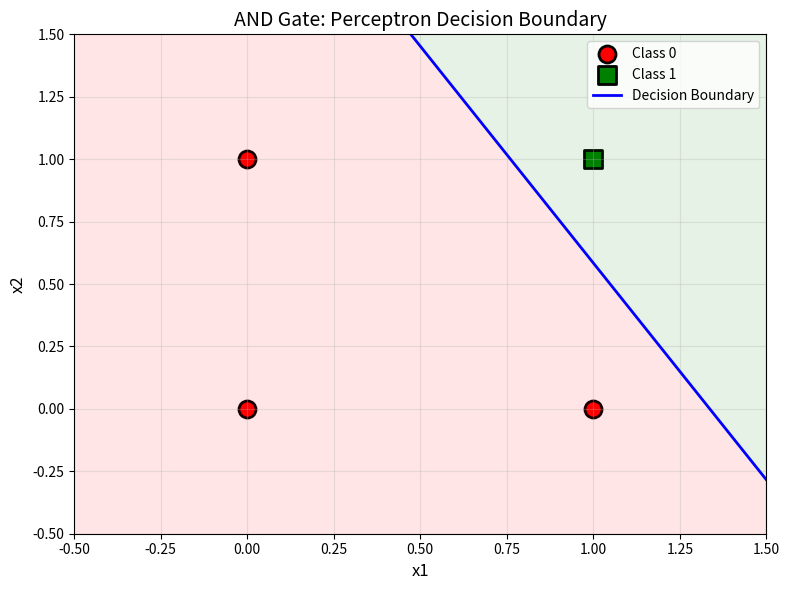
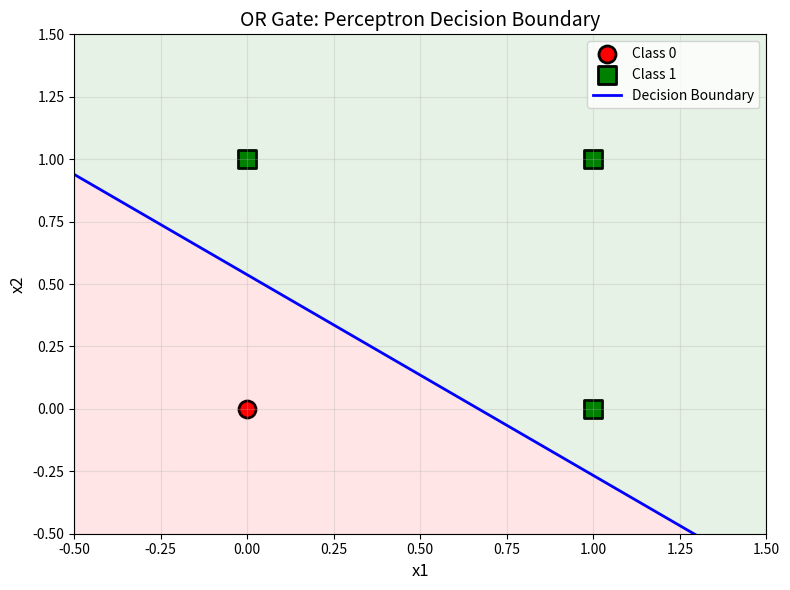
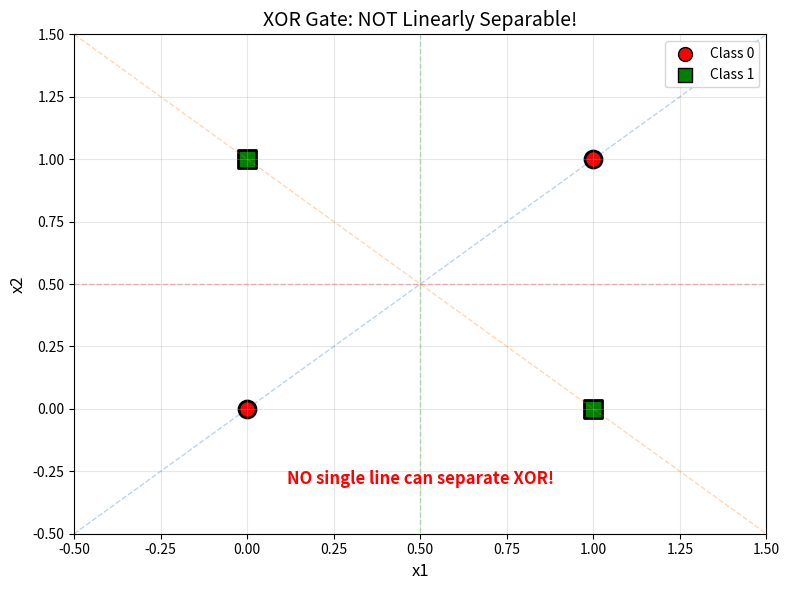
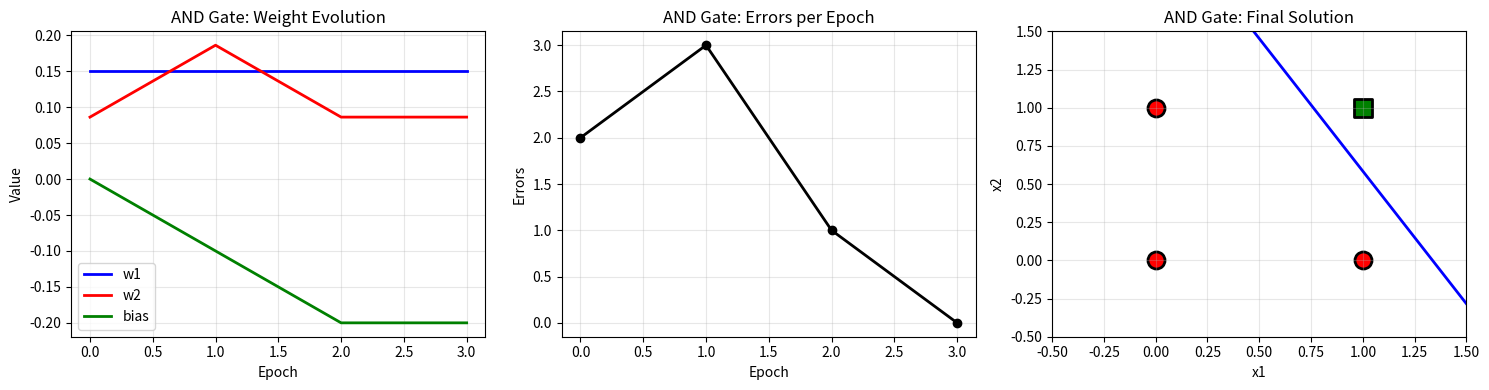

The script that saved these images, in order:
"""
Demo 04: Perceptron Learning Logic Gates
========================================
Week 1, Wednesday - Neural Network Fundamentals

This demo shows how a single perceptron learns AND/OR logic gates.
Trainees will see weight updates and decision boundary evolution.

INSTRUCTOR NOTES:
- Start with the perceptron diagram to show the components
- This is the ATOMIC unit of neural networks
- Show why XOR fails (the "aha!" moment for multi-layer networks)

Estimated Time: 20-25 minutes
"""

import numpy as np
import matplotlib.pyplot as plt

# =============================================================================
# SECTION 1: THE PERCEPTRON
# =============================================================================
print("=" * 60)
print("DEMO 04: PERCEPTRON LEARNING LOGIC GATES")
print("The Building Block of Neural Networks")
print("=" * 60)

print("""
A PERCEPTRON computes:
    
    z = w1*x1 + w2*x2 + b    (weighted sum + bias)
    y = 1 if z >= 0 else 0   (step activation)

We'll teach it to learn AND and OR gates!
""")

# =============================================================================
# SECTION 2: LOGIC GATE DATA
# =============================================================================
print("\n--- LOGIC GATE TRUTH TABLES ---")

# AND gate: output 1 only if BOTH inputs are 1
X_and = np.array([[0, 0], [0, 1], [1, 0], [1, 1]])
y_and = np.array([0, 0, 0, 1])

# OR gate: output 1 if ANY input is 1
X_or = np.array([[0, 0], [0, 1], [1, 0], [1, 1]])
y_or = np.array([0, 1, 1, 1])

# XOR gate: output 1 if inputs are DIFFERENT
X_xor = np.array([[0, 0], [0, 1], [1, 0], [1, 1]])
y_xor = np.array([0, 1, 1, 0])

print("AND Gate:        OR Gate:         XOR Gate:")
print("x1 x2 | y        x1 x2 | y        x1 x2 | y")
print("-" * 50)
for i in range(4):
    print(f"{X_and[i,0]}  {X_and[i,1]}  | {y_and[i]}        "
          f"{X_or[i,0]}  {X_or[i,1]}  | {y_or[i]}        "
          f"{X_xor[i,0]}  {X_xor[i,1]}  | {y_xor[i]}")

# =============================================================================
# SECTION 3: PERCEPTRON CLASS
# =============================================================================

class Perceptron:
    """A single perceptron (binary classifier)."""
    
    def __init__(self, n_features, learning_rate=0.1):
        """Initialize with small random weights."""
        np.random.seed(42)
        self.weights = np.random.randn(n_features) * 0.1
        self.bias = 0.0
        self.learning_rate = learning_rate
        self.history = []  # Track learning progress
    
    def step_activation(self, z):
        """Step function: 1 if z >= 0, else 0."""
        return (z >= 0).astype(int)
    
    def predict(self, X):
        """Forward pass: compute predictions."""
        z = np.dot(X, self.weights) + self.bias
        return self.step_activation(z)
    
    def train(self, X, y, epochs=20):
        """Train using perceptron learning rule."""
        print(f"\nTraining for {epochs} epochs...")
        print(f"Initial weights: {self.weights}, bias: {self.bias:.3f}")
        
        for epoch in range(epochs):
            errors = 0
            
            for xi, yi in zip(X, y):
                # Prediction
                prediction = self.predict(xi.reshape(1, -1))[0]
                
                # Error
                error = yi - prediction
                
                if error != 0:
                    errors += 1
                    # Update rule: w = w + learning_rate * error * x
                    self.weights += self.learning_rate * error * xi
                    self.bias += self.learning_rate * error
            
            # Record history
            self.history.append({
                'epoch': epoch,
                'weights': self.weights.copy(),
                'bias': self.bias,
                'errors': errors
            })
            
            if epoch < 5 or errors == 0:
                print(f"  Epoch {epoch}: errors={errors}, "
                      f"w={self.weights}, b={self.bias:.3f}")
            
            if errors == 0:
                print(f"\nConverged at epoch {epoch}!")
                break
        
        return self

# =============================================================================
# SECTION 4: TRAIN ON AND GATE
# =============================================================================
print("\n--- TRAINING: AND GATE ---")

perceptron_and = Perceptron(n_features=2, learning_rate=0.1)
perceptron_and.train(X_and, y_and, epochs=20)

# Test predictions
print("\nAND Gate Results:")
print(f"Learned weights: w1={perceptron_and.weights[0]:.3f}, w2={perceptron_and.weights[1]:.3f}")
print(f"Learned bias: {perceptron_and.bias:.3f}")
print(f"Decision boundary: {perceptron_and.weights[0]:.3f}*x1 + {perceptron_and.weights[1]:.3f}*x2 + {perceptron_and.bias:.3f} = 0")

predictions = perceptron_and.predict(X_and)
print(f"\nPredictions: {predictions}")
print(f"Actual:      {y_and}")
print(f"Correct: {(predictions == y_and).all()}")

# =============================================================================
# SECTION 5: VISUALIZE DECISION BOUNDARY
# =============================================================================
print("\n--- VISUALIZING DECISION BOUNDARIES ---")

def plot_decision_boundary(perceptron, X, y, title, filename):
    """Plot data points and decision boundary."""
    plt.figure(figsize=(8, 6))
    
    # Plot points
    for label, marker, color in [(0, 'o', 'red'), (1, 's', 'green')]:
        mask = y == label
        plt.scatter(X[mask, 0], X[mask, 1], c=color, marker=marker, 
                   s=150, label=f'Class {label}', edgecolors='black', linewidth=2)
    
    # Decision boundary: w1*x1 + w2*x2 + b = 0
    # Solving for x2: x2 = -(w1*x1 + b) / w2
    w1, w2 = perceptron.weights
    b = perceptron.bias
    
    if abs(w2) > 1e-6:  # Avoid division by zero
        x1_range = np.linspace(-0.5, 1.5, 100)
        x2_boundary = -(w1 * x1_range + b) / w2
        
        plt.plot(x1_range, x2_boundary, 'b-', linewidth=2, label='Decision Boundary')
        
        # Shade regions
        plt.fill_between(x1_range, x2_boundary, 2, alpha=0.1, color='green')
        plt.fill_between(x1_range, x2_boundary, -1, alpha=0.1, color='red')
    
    plt.xlim(-0.5, 1.5)
    plt.ylim(-0.5, 1.5)
    plt.xlabel('x1', fontsize=12)
    plt.ylabel('x2', fontsize=12)
    plt.title(title, fontsize=14)
    plt.legend(loc='upper right')
    plt.grid(True, alpha=0.3)
    plt.tight_layout()
    plt.savefig(filename, dpi=100)
    plt.show()
    print(f"[Saved: {filename}]")

plot_decision_boundary(perceptron_and, X_and, y_and, 
                       'AND Gate: Perceptron Decision Boundary',
                       '04_and_gate.png')

# =============================================================================
# SECTION 6: TRAIN ON OR GATE
# =============================================================================
print("\n--- TRAINING: OR GATE ---")

perceptron_or = Perceptron(n_features=2, learning_rate=0.1)
perceptron_or.train(X_or, y_or, epochs=20)

predictions = perceptron_or.predict(X_or)
print(f"\nPredictions: {predictions}")
print(f"Actual:      {y_or}")
print(f"Correct: {(predictions == y_or).all()}")

plot_decision_boundary(perceptron_or, X_or, y_or,
                       'OR Gate: Perceptron Decision Boundary',
                       '04_or_gate.png')

# =============================================================================
# SECTION 7: THE XOR PROBLEM
# =============================================================================
print("\n--- THE XOR PROBLEM ---")
print("Now let's try XOR - this is where single perceptrons FAIL!")

perceptron_xor = Perceptron(n_features=2, learning_rate=0.1)
perceptron_xor.train(X_xor, y_xor, epochs=100)  # Even 100 epochs won't help

predictions = perceptron_xor.predict(X_xor)
print(f"\nPredictions: {predictions}")
print(f"Actual:      {y_xor}")
print(f"Correct: {(predictions == y_xor).all()}")

# Visualize the problem
plt.figure(figsize=(8, 6))
colors = ['red' if yi == 0 else 'green' for yi in y_xor]
markers = ['o' if yi == 0 else 's' for yi in y_xor]

for i in range(4):
    plt.scatter(X_xor[i, 0], X_xor[i, 1], c=colors[i], marker=markers[i],
               s=150, edgecolors='black', linewidth=2)

# Show that no single line can separate
plt.text(0.5, -0.3, 'NO single line can separate XOR!', 
         ha='center', fontsize=12, color='red', fontweight='bold')

# Draw some attempted lines
for angle in [45, -45, 90, 0]:
    x1 = np.linspace(-0.5, 1.5, 100)
    x2 = np.tan(np.radians(angle)) * (x1 - 0.5) + 0.5
    plt.plot(x1, x2, '--', alpha=0.3, linewidth=1)

plt.xlim(-0.5, 1.5)
plt.ylim(-0.5, 1.5)
plt.xlabel('x1', fontsize=12)
plt.ylabel('x2', fontsize=12)
plt.title('XOR Gate: NOT Linearly Separable!', fontsize=14)
plt.grid(True, alpha=0.3)

# Legend
plt.scatter([], [], c='red', marker='o', s=100, label='Class 0', edgecolors='black')
plt.scatter([], [], c='green', marker='s', s=100, label='Class 1', edgecolors='black')
plt.legend(loc='upper right')

plt.tight_layout()
plt.savefig('04_xor_problem.png', dpi=100)
plt.show()
print("[Saved: 04_xor_problem.png]")

# =============================================================================
# SECTION 8: LEARNING VISUALIZATION
# =============================================================================
print("\n--- LEARNING PROGRESS ---")

# Visualize how AND gate weights evolved
fig, axes = plt.subplots(1, 3, figsize=(15, 4))

# Weight history for AND gate
epochs = [h['epoch'] for h in perceptron_and.history]
w1_history = [h['weights'][0] for h in perceptron_and.history]
w2_history = [h['weights'][1] for h in perceptron_and.history]
b_history = [h['bias'] for h in perceptron_and.history]
error_history = [h['errors'] for h in perceptron_and.history]

axes[0].plot(epochs, w1_history, 'b-', label='w1', linewidth=2)
axes[0].plot(epochs, w2_history, 'r-', label='w2', linewidth=2)
axes[0].plot(epochs, b_history, 'g-', label='bias', linewidth=2)
axes[0].set_xlabel('Epoch')
axes[0].set_ylabel('Value')
axes[0].set_title('AND Gate: Weight Evolution')
axes[0].legend()
axes[0].grid(True, alpha=0.3)

axes[1].plot(epochs, error_history, 'k-', linewidth=2, marker='o')
axes[1].set_xlabel('Epoch')
axes[1].set_ylabel('Errors')
axes[1].set_title('AND Gate: Errors per Epoch')
axes[1].grid(True, alpha=0.3)

# Final decision boundary
axes[2].set_title('AND Gate: Final Solution')
for label, marker, color in [(0, 'o', 'red'), (1, 's', 'green')]:
    mask = y_and == label
    axes[2].scatter(X_and[mask, 0], X_and[mask, 1], c=color, marker=marker,
                   s=150, edgecolors='black', linewidth=2)

w1, w2 = perceptron_and.weights
b = perceptron_and.bias
x1_range = np.linspace(-0.5, 1.5, 100)
x2_boundary = -(w1 * x1_range + b) / w2
axes[2].plot(x1_range, x2_boundary, 'b-', linewidth=2)
axes[2].set_xlim(-0.5, 1.5)
axes[2].set_ylim(-0.5, 1.5)
axes[2].set_xlabel('x1')
axes[2].set_ylabel('x2')
axes[2].grid(True, alpha=0.3)

plt.tight_layout()
plt.savefig('04_learning_progress.png', dpi=100)
plt.show()
print("[Saved: 04_learning_progress.png]")

# =============================================================================
# SECTION 9: KEY TAKEAWAYS
# =============================================================================
print("\n" + "=" * 60)
print("KEY TAKEAWAYS")
print("=" * 60)
print("""
1. PERCEPTRON COMPONENTS:
   - Inputs (features)
   - Weights (learned importance)
   - Bias (threshold shift)
   - Activation (decision function)

2. PERCEPTRON LEARNING RULE:
   w_new = w_old + learning_rate * error * input
   Simple but effective for linearly separable data!

3. LINEAR SEPARABILITY:
   - AND, OR: Linearly separable -> Perceptron succeeds
   - XOR: NOT linearly separable -> Perceptron FAILS

4. THE SOLUTION TO XOR:
   Stack multiple perceptrons into layers!
   This is the Multi-Layer Perceptron (MLP).

5. HISTORICAL NOTE:
   The XOR problem caused the first "AI Winter" in 1969.
   Solution: Multi-layer networks + backpropagation (1986).
""")

print("Next: Activation functions - why non-linearity matters!")

